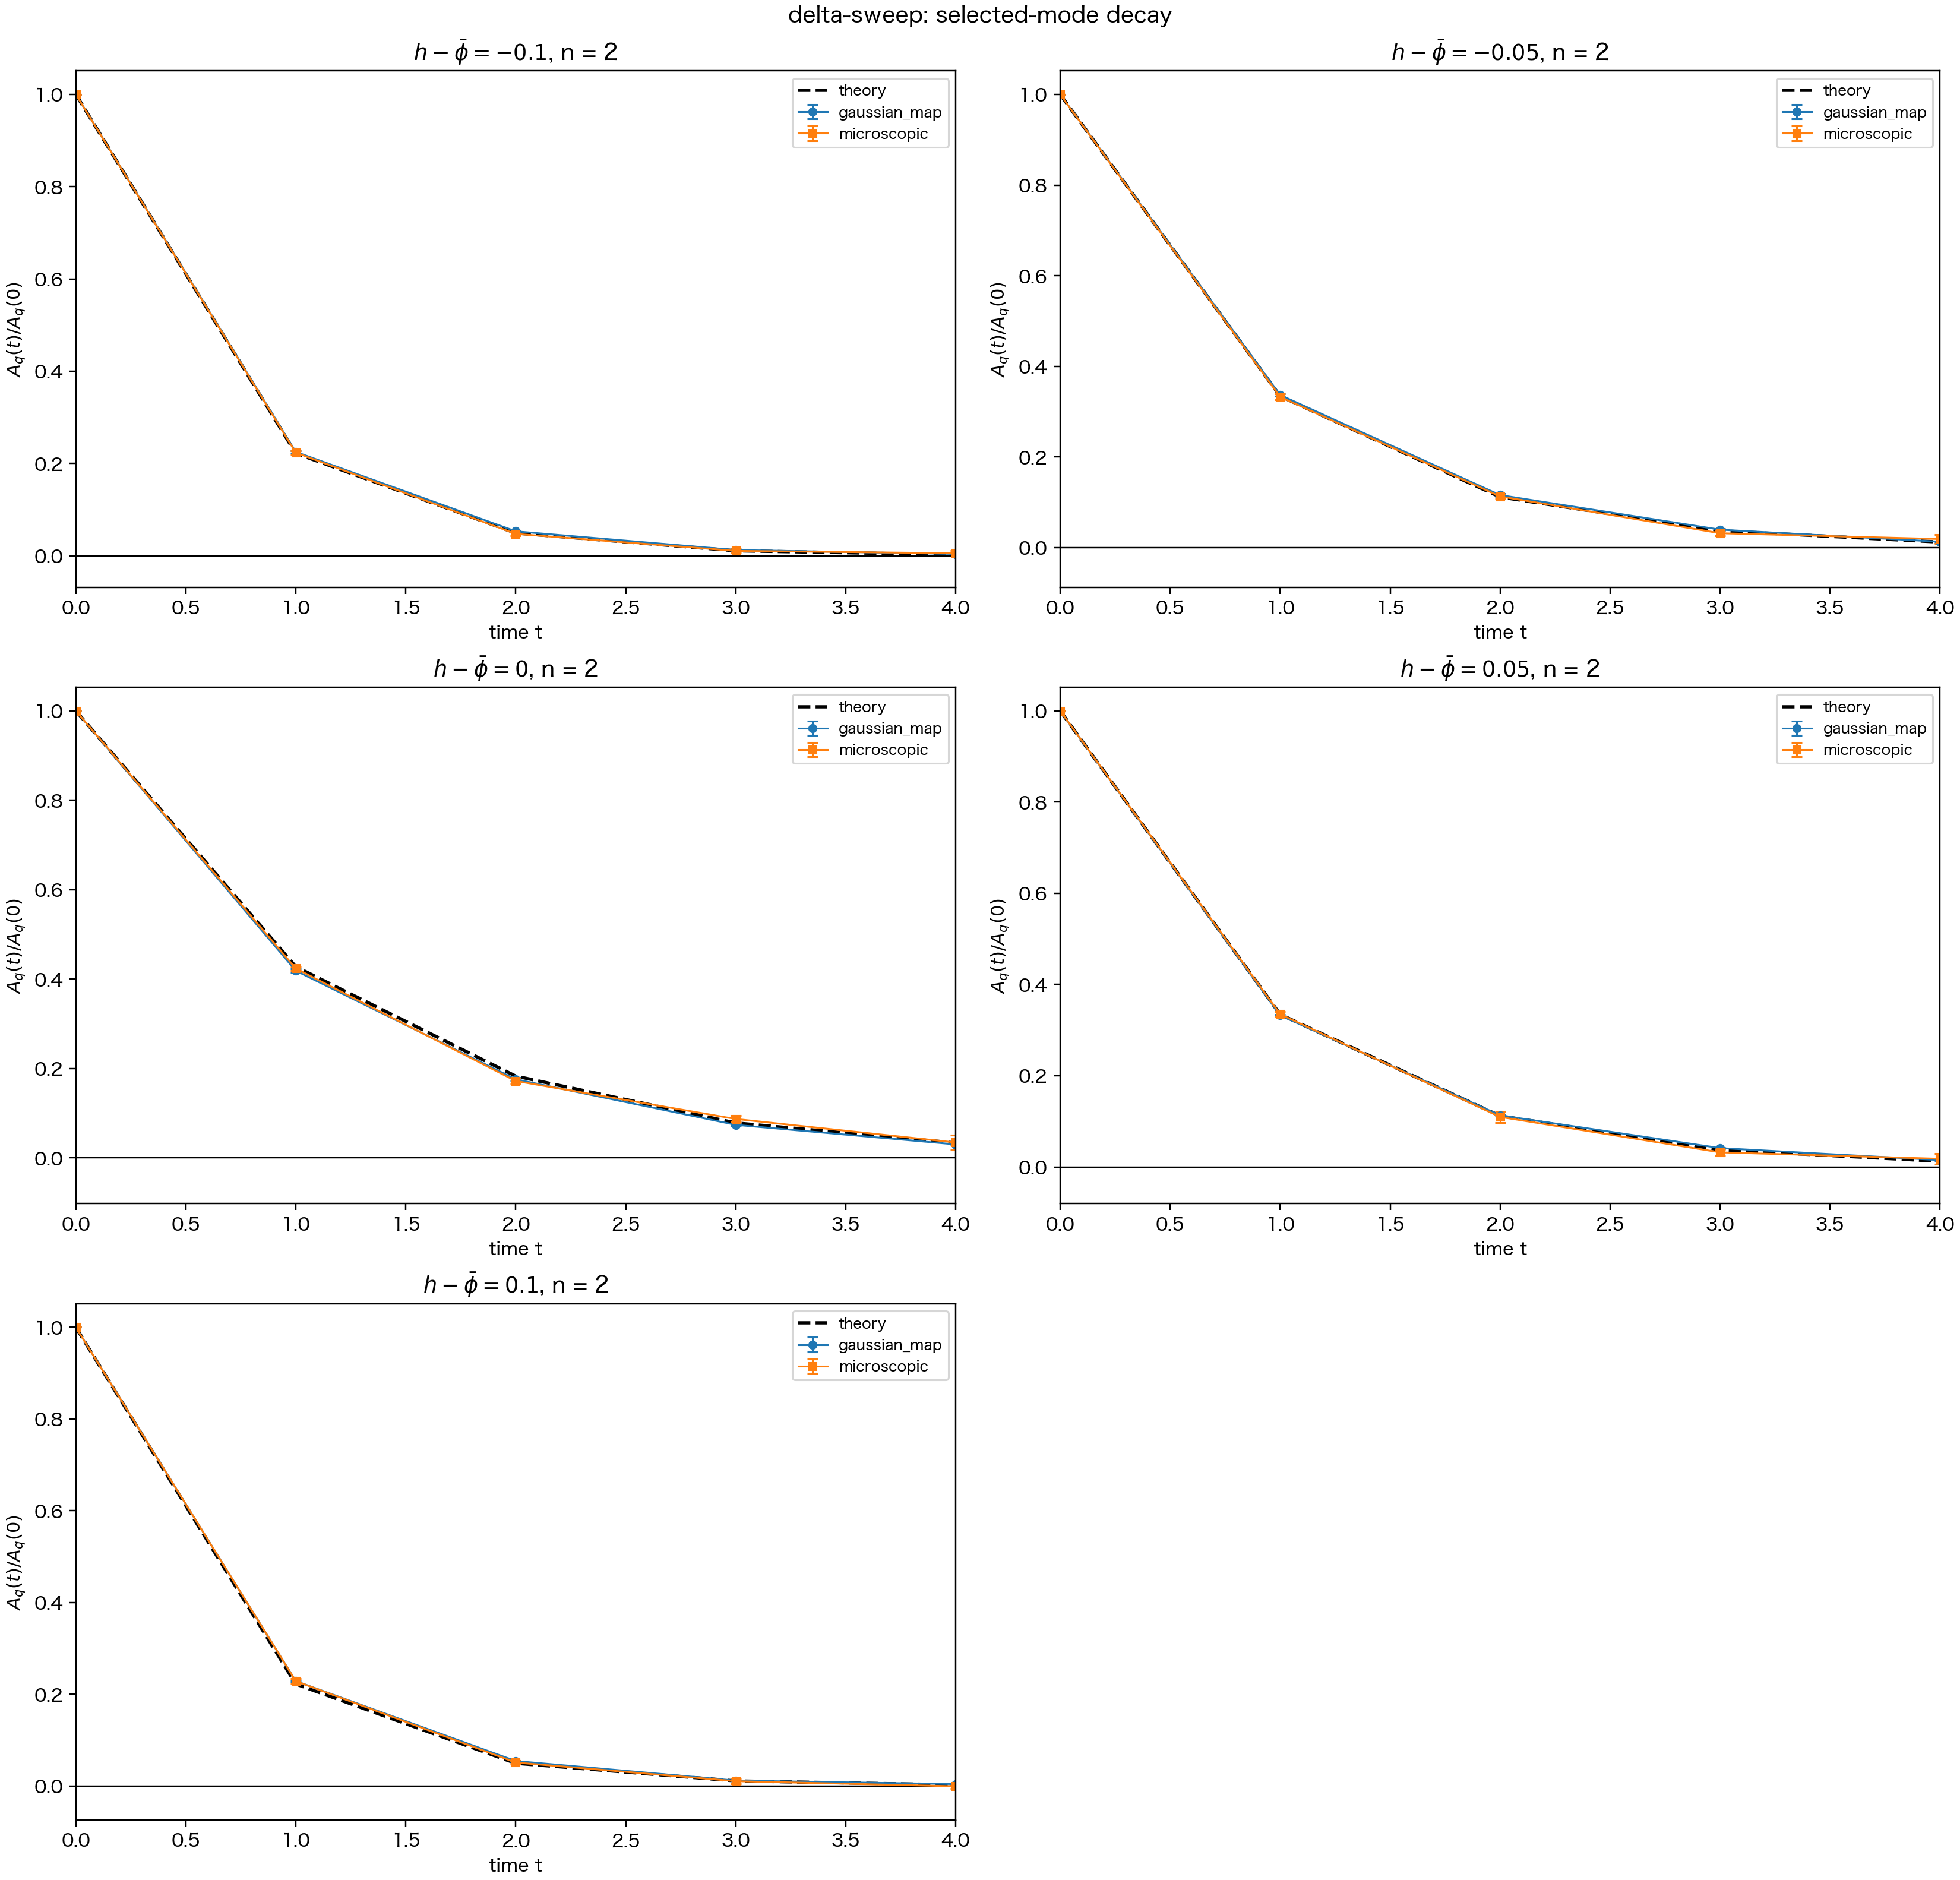

Data behind this chart, as committed beside it:
sweep_parameter, sweep_value, dynamics, t, theory_norm_mean, theory_norm_se, amp_mean, amp_se, amp_norm_mean, amp_norm_se, R, B, h, phi_bar, delta_h_minus_phi, m_star, Lambda_star, mu, sigma_eff
delta, -0.1, gaussian_map, 0, 1.0, 0.0, 0.05009, 0.0002523, 1.0, 0.0, 12, 0.72, -0.1, 0.0, -0.1, -0.7477, 0.3739, 0.192, 0.2128
delta, -0.1, gaussian_map, 1, 0.2221, 0.0, 0.01128, 0.0001285, 0.2252, 0.002194, 12, 0.72, -0.1, 0.0, -0.1, -0.7477, 0.3739, 0.192, 0.2128
delta, -0.1, gaussian_map, 2, 0.04934, 2.6226553776572348e-18, 0.002661, 6.0852696909153276e-05, 0.05316, 0.001321, 12, 0.72, -0.1, 0.0, -0.1, -0.7477, 0.3739, 0.192, 0.2128
delta, -0.1, gaussian_map, 3, 0.01096, 0.0, 0.0006325, 4.608129015303323e-05, 0.01262, 0.0008985, 12, 0.72, -0.1, 0.0, -0.1, -0.7477, 0.3739, 0.192, 0.2128
delta, -0.1, gaussian_map, 4, 0.002435, 1.6391596110357717e-19, 0.0002067, 2.7884479538761025e-05, 0.004119, 0.0005492, 12, 0.72, -0.1, 0.0, -0.1, -0.7477, 0.3739, 0.192, 0.2128
delta, -0.1, gaussian_map, 5, 0.0005409, 4.0978990275894293e-20, 5.616194319111517e-05, 1.836866271358272e-05, 0.001118, 0.0003674, 12, 0.72, -0.1, 0.0, -0.1, -0.7477, 0.3739, 0.192, 0.2128
delta, -0.1, gaussian_map, 6, 0.0001201, 5.122373784486787e-21, 8.959581079696598e-06, 6.939040423074801e-06, 0.0001789, 0.00014, 12, 0.72, -0.1, 0.0, -0.1, -0.7477, 0.3739, 0.192, 0.2128
delta, -0.1, gaussian_map, 7, 2.6687899715975944e-05, 0.0, 9.979165424756103e-06, 4.9297383949539714e-06, 0.0001999, 9.84331123782218e-05, 12, 0.72, -0.1, 0.0, -0.1, -0.7477, 0.3739, 0.192, 0.2128
delta, -0.1, gaussian_map, 8, 5.928307734087699e-06, 3.2014836153042417e-22, 8.862220999031328e-06, 5.478663874459671e-06, 0.0001754, 0.0001085, 12, 0.72, -0.1, 0.0, -0.1, -0.7477, 0.3739, 0.192, 0.2128
delta, -0.1, gaussian_map, 9, 1.316882668327984e-06, 0.0, 3.7516278908517805e-06, 1.855511687933533e-06, 7.54178059036367e-05, 3.724339770065303e-05, 12, 0.72, -0.1, 0.0, -0.1, -0.7477, 0.3739, 0.192, 0.2128
delta, -0.1, gaussian_map, 10, 2.9252529388296023e-07, 2.000927259565151e-23, 1.0350369929922375e-06, 1.0327248447468251e-06, 2.0174956682194263e-05, 2.0128864089843963e-05, 12, 0.72, -0.1, 0.0, -0.1, -0.7477, 0.3739, 0.192, 0.2128
delta, -0.1, gaussian_map, 11, 6.498000894032564e-08, 0.0, 9.12037729464929e-07, 2.470557576620355e-06, 1.868358415088437e-05, 4.896445342662212e-05, 12, 0.72, -0.1, 0.0, -0.1, -0.7477, 0.3739, 0.192, 0.2128
delta, -0.1, gaussian_map, 12, 1.4434312690834143e-08, 0.0, 1.6476131051174228e-06, 2.6713082657029844e-06, 3.319783677774335e-05, 5.310398173830287e-05, 12, 0.72, -0.1, 0.0, -0.1, -0.7477, 0.3739, 0.192, 0.2128
delta, -0.1, gaussian_map, 13, 3.206361252552506e-09, 0.0, -9.020503239268576e-07, 1.5096733164280723e-06, -1.737412413987772e-05, 2.9517237680319337e-05, 12, 0.72, -0.1, 0.0, -0.1, -0.7477, 0.3739, 0.192, 0.2128
delta, -0.1, gaussian_map, 14, 7.122439912499888e-10, 0.0, -1.1066958123778654e-06, 8.098180436762709e-07, -2.1710265387993784e-05, 1.581944808547489e-05, 12, 0.72, -0.1, 0.0, -0.1, -0.7477, 0.3739, 0.192, 0.2128
delta, -0.1, gaussian_map, 15, 1.5821408229277712e-10, 0.0, 0.0, 0.0, 0.0, 0.0, 12, 0.72, -0.1, 0.0, -0.1, -0.7477, 0.3739, 0.192, 0.2128
delta, -0.1, gaussian_map, 16, 3.5144832590044047e-11, 2.442538158648866e-27, 0.0, 0.0, 0.0, 0.0, 12, 0.72, -0.1, 0.0, -0.1, -0.7477, 0.3739, 0.192, 0.2128
delta, -0.1, gaussian_map, 17, 7.806885707534834e-12, 0.0, 0.0, 0.0, 0.0, 0.0, 12, 0.72, -0.1, 0.0, -0.1, -0.7477, 0.3739, 0.192, 0.2128
delta, -0.1, gaussian_map, 18, 1.7341799621426309e-12, 0.0, 0.0, 0.0, 0.0, 0.0, 12, 0.72, -0.1, 0.0, -0.1, -0.7477, 0.3739, 0.192, 0.2128
delta, -0.1, gaussian_map, 19, 3.852214895620205e-13, 1.9082329364444266e-29, 0.0, 0.0, 0.0, 0.0, 12, 0.72, -0.1, 0.0, -0.1, -0.7477, 0.3739, 0.192, 0.2128
delta, -0.1, gaussian_map, 20, 8.557104756131228e-14, 0.0, 0.0, 0.0, 0.0, 0.0, 12, 0.72, -0.1, 0.0, -0.1, -0.7477, 0.3739, 0.192, 0.2128
delta, -0.1, gaussian_map, 21, 1.9008296211786147e-14, 0.0, 0.0, 0.0, 0.0, 0.0, 12, 0.72, -0.1, 0.0, -0.1, -0.7477, 0.3739, 0.192, 0.2128
delta, -0.1, gaussian_map, 22, 4.222401561884801e-15, 0.0, 0.0, 0.0, 0.0, 0.0, 12, 0.72, -0.1, 0.0, -0.1, -0.7477, 0.3739, 0.192, 0.2128
delta, -0.1, gaussian_map, 23, 9.379417676978584e-16, 0.0, 0.0, 0.0, 0.0, 0.0, 12, 0.72, -0.1, 0.0, -0.1, -0.7477, 0.3739, 0.192, 0.2128
delta, -0.1, gaussian_map, 24, 2.0834938285677557e-16, 9.317543634982552e-33, 0.0, 0.0, 0.0, 0.0, 12, 0.72, -0.1, 0.0, -0.1, -0.7477, 0.3739, 0.192, 0.2128
delta, -0.1, gaussian_map, 25, 4.6281620919117496e-17, 2.329385908745638e-33, 0.0, 0.0, 0.0, 0.0, 12, 0.72, -0.1, 0.0, -0.1, -0.7477, 0.3739, 0.192, 0.2128
delta, -0.1, gaussian_map, 26, 1.0280752481870071e-17, 0.0, 0.0, 0.0, 0.0, 0.0, 12, 0.72, -0.1, 0.0, -0.1, -0.7477, 0.3739, 0.192, 0.2128
delta, -0.1, gaussian_map, 27, 2.28371153590731e-18, 0.0, 0.0, 0.0, 0.0, 0.0, 12, 0.72, -0.1, 0.0, -0.1, -0.7477, 0.3739, 0.192, 0.2128
delta, -0.1, gaussian_map, 28, 5.07291503071714e-19, 0.0, 0.0, 0.0, 0.0, 0.0, 12, 0.72, -0.1, 0.0, -0.1, -0.7477, 0.3739, 0.192, 0.2128
delta, -0.1, gaussian_map, 29, 1.1268702944416174e-19, 0.0, 0.0, 0.0, 0.0, 0.0, 12, 0.72, -0.1, 0.0, -0.1, -0.7477, 0.3739, 0.192, 0.2128
delta, -0.1, gaussian_map, 30, 2.503169583574565e-20, 1.137395463254706e-36, 0.0, 0.0, 0.0, 0.0, 12, 0.72, -0.1, 0.0, -0.1, -0.7477, 0.3739, 0.192, 0.2128
delta, -0.1, gaussian_map, 31, 5.5604074355671045e-21, 2.843488658136765e-37, 0.0, 0.0, 0.0, 0.0, 12, 0.72, -0.1, 0.0, -0.1, -0.7477, 0.3739, 0.192, 0.2128
delta, -0.1, gaussian_map, 32, 1.2351592577822218e-21, 0.0, 0.0, 0.0, 0.0, 0.0, 12, 0.72, -0.1, 0.0, -0.1, -0.7477, 0.3739, 0.192, 0.2128
delta, -0.1, gaussian_map, 33, 2.743716912409193e-22, 1.7771804113354781e-38, 0.0, 0.0, 0.0, 0.0, 12, 0.72, -0.1, 0.0, -0.1, -0.7477, 0.3739, 0.192, 0.2128
delta, -0.1, gaussian_map, 34, 6.094746445051168e-23, 0.0, 0.0, 0.0, 0.0, 0.0, 12, 0.72, -0.1, 0.0, -0.1, -0.7477, 0.3739, 0.192, 0.2128
delta, -0.1, gaussian_map, 35, 1.3538544760744606e-23, 0.0, 0.0, 0.0, 0.0, 0.0, 12, 0.72, -0.1, 0.0, -0.1, -0.7477, 0.3739, 0.192, 0.2128
delta, -0.1, gaussian_map, 36, 3.007380141097017e-24, 1.3884221963558423e-40, 0.0, 0.0, 0.0, 0.0, 12, 0.72, -0.1, 0.0, -0.1, -0.7477, 0.3739, 0.192, 0.2128
delta, -0.1, gaussian_map, 37, 6.680433881851923e-25, 3.4710554908896057e-41, 0.0, 0.0, 0.0, 0.0, 12, 0.72, -0.1, 0.0, -0.1, -0.7477, 0.3739, 0.192, 0.2128
delta, -0.1, gaussian_map, 38, 1.4839559602038182e-25, 8.677638727224014e-42, 0.0, 0.0, 0.0, 0.0, 12, 0.72, -0.1, 0.0, -0.1, -0.7477, 0.3739, 0.192, 0.2128
delta, -0.1, gaussian_map, 39, 3.296380640495121e-26, 2.1694096818060036e-42, 0.0, 0.0, 0.0, 0.0, 12, 0.72, -0.1, 0.0, -0.1, -0.7477, 0.3739, 0.192, 0.2128
delta, -0.1, gaussian_map, 40, 7.322404180740369e-27, 0.0, 0.0, 0.0, 0.0, 0.0, 12, 0.72, -0.1, 0.0, -0.1, -0.7477, 0.3739, 0.192, 0.2128
delta, -0.1, microscopic, 0, 1.0, 0.0, 0.05009, 0.0002523, 1.0, 0.0, 12, 0.72, -0.1, 0.0, -0.1, -0.7477, 0.3739, 0.192, 0.2128
delta, -0.1, microscopic, 1, 0.2221, 0.0, 0.0112, 0.0002033, 0.2236, 0.00341, 12, 0.72, -0.1, 0.0, -0.1, -0.7477, 0.3739, 0.192, 0.2128
delta, -0.1, microscopic, 2, 0.04934, 2.6226553776572348e-18, 0.002387, 0.0002354, 0.04761, 0.004642, 12, 0.72, -0.1, 0.0, -0.1, -0.7477, 0.3739, 0.192, 0.2128
delta, -0.1, microscopic, 3, 0.01096, 0.0, 0.0005416, 0.0002487, 0.01075, 0.004949, 12, 0.72, -0.1, 0.0, -0.1, -0.7477, 0.3739, 0.192, 0.2128
delta, -0.1, microscopic, 4, 0.002435, 1.6391596110357717e-19, 0.0002896, 0.0002832, 0.005699, 0.005567, 12, 0.72, -0.1, 0.0, -0.1, -0.7477, 0.3739, 0.192, 0.2128
delta, -0.1, microscopic, 5, 0.0005409, 4.0978990275894293e-20, 8.790910576173214e-05, 0.0002586, 0.001588, 0.005121, 12, 0.72, -0.1, 0.0, -0.1, -0.7477, 0.3739, 0.192, 0.2128
delta, -0.1, microscopic, 6, 0.0001201, 5.122373784486787e-21, 0.0004478, 0.0002615, 0.008904, 0.00524, 12, 0.72, -0.1, 0.0, -0.1, -0.7477, 0.3739, 0.192, 0.2128
delta, -0.1, microscopic, 7, 2.6687899715975944e-05, 0.0, 0.0003396, 0.0002268, 0.006737, 0.004538, 12, 0.72, -0.1, 0.0, -0.1, -0.7477, 0.3739, 0.192, 0.2128
delta, -0.1, microscopic, 8, 5.928307734087699e-06, 3.2014836153042417e-22, 0.0004419, 0.0002937, 0.008801, 0.005873, 12, 0.72, -0.1, 0.0, -0.1, -0.7477, 0.3739, 0.192, 0.2128
delta, -0.1, microscopic, 9, 1.316882668327984e-06, 0.0, -0.0001758, 0.0003305, -0.00333, 0.006529, 12, 0.72, -0.1, 0.0, -0.1, -0.7477, 0.3739, 0.192, 0.2128
delta, -0.1, microscopic, 10, 2.9252529388296023e-07, 2.000927259565151e-23, 0.0001293, 0.0001934, 0.002607, 0.003879, 12, 0.72, -0.1, 0.0, -0.1, -0.7477, 0.3739, 0.192, 0.2128
delta, -0.1, microscopic, 11, 6.498000894032564e-08, 0.0, -4.9026413007096175e-05, 0.0001798, -0.0009338, 0.003577, 12, 0.72, -0.1, 0.0, -0.1, -0.7477, 0.3739, 0.192, 0.2128
delta, -0.1, microscopic, 12, 1.4434312690834143e-08, 0.0, -0.0003727, 0.0002351, -0.007422, 0.004711, 12, 0.72, -0.1, 0.0, -0.1, -0.7477, 0.3739, 0.192, 0.2128
delta, -0.1, microscopic, 13, 3.206361252552506e-09, 0.0, 5.9014043184721845e-05, 0.0003272, 0.001086, 0.006424, 12, 0.72, -0.1, 0.0, -0.1, -0.7477, 0.3739, 0.192, 0.2128
delta, -0.1, microscopic, 14, 7.122439912499888e-10, 0.0, 0.0006866, 0.0002123, 0.01369, 0.004239, 12, 0.72, -0.1, 0.0, -0.1, -0.7477, 0.3739, 0.192, 0.2128
delta, -0.1, microscopic, 15, 1.5821408229277712e-10, 0.0, 0.0002478, 0.0002477, 0.004865, 0.004898, 12, 0.72, -0.1, 0.0, -0.1, -0.7477, 0.3739, 0.192, 0.2128
delta, -0.1, microscopic, 16, 3.5144832590044047e-11, 2.442538158648866e-27, 1.1705128403170052e-05, 0.0003825, 0.0002644, 0.007661, 12, 0.72, -0.1, 0.0, -0.1, -0.7477, 0.3739, 0.192, 0.2128
delta, -0.1, microscopic, 17, 7.806885707534834e-12, 0.0, 0.000627, 0.0003286, 0.01255, 0.00663, 12, 0.72, -0.1, 0.0, -0.1, -0.7477, 0.3739, 0.192, 0.2128
delta, -0.1, microscopic, 18, 1.7341799621426309e-12, 0.0, -0.0004371, 0.0002841, -0.008813, 0.005693, 12, 0.72, -0.1, 0.0, -0.1, -0.7477, 0.3739, 0.192, 0.2128
... 350 more rows
